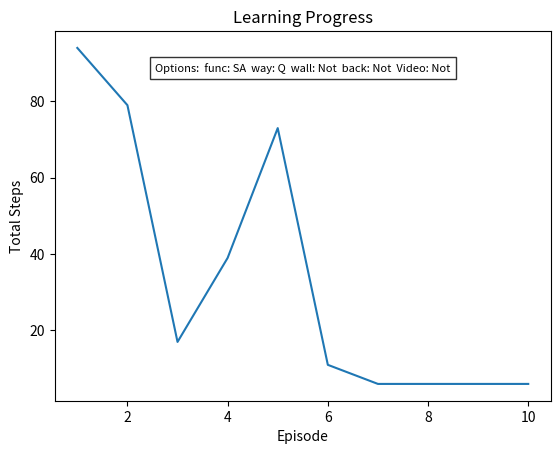
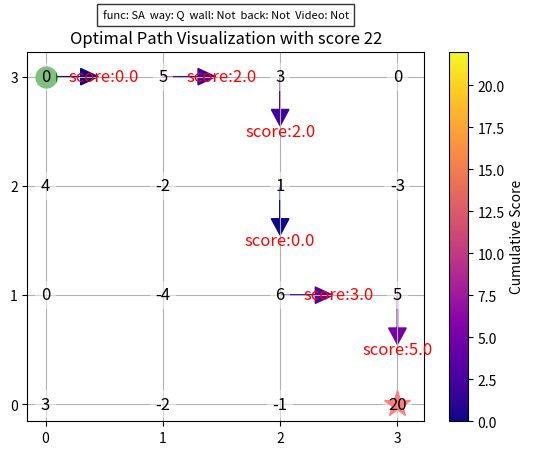

Generate these figures, in order, with matplotlib:
import numpy as np
import pandas as pd
import time
import sys
import os

import matplotlib.pyplot as plt

np.random.seed(200)  # reproducible

N_STATES = 4   # the length of the 1 dimensional world
M_STATES = 4
ACTIONS = ['[0,1]','[0,-1]','[1,0]', '[-1,0]']     # available actions
# EPSILON = 0.9   # greedy police
ALPHA = 0.1     # learning rate
GAMMA = 0.9    # discount factor
MAX_EPISODES = 100   # maximum episodes
FRESH_TIME = 0.2 # fresh time for one move

orrM = np.array([
    [0, 5, 3, 0],
    [4, -2, 1, -3],
    [0, -4, 6, 5],
    [3, -2, -1, 20]
])
# M = orrM-6
# M[0,0]=0

global visited # 记录是否访问过
visited = np.zeros(N_STATES*M_STATES)

'''
所构造的q表的大小是：行数是财产的探索者总共所处的位置数，列数就是动作的数量
'''
def build_q_table(total_states, actions):
    table = pd.DataFrame(
        np.random.rand(total_states, len(actions)),     # q_table initial values
        columns=actions,    # actions's name
    )
    return table

def islegal(state,visited,state_actions,options,ago):
    # 可选项为：wall    Not 不允许撞墙 Try 允许撞墙（会有惩罚）
	# 	  back   Not 不允许返回上一步 Never 不允许走之前走过的路 Allow 啥都可以

    for s in state_actions.index:
        xs = state%4
        ys = state//4
        list_s = eval(s)
        nowvec = [a + b for a, b in zip([xs, ys], list_s)]

        wall = options['wall']
        back = options['back']

        if wall=='Not' and (nowvec[0] >= M.shape[0] or nowvec[0] < 0 or nowvec[1] >= M.shape[1] or nowvec[1] < 0):# 不允许撞墙
            if s in state_actions.index:
                state_actions.drop(s, inplace=True)
        elif wall=='Try':# 允许撞墙（会有惩罚）
            state_actions=state_actions
        else:
            Warning('undefined wall')
        
        nowindex = nowvec[0]+nowvec[1]*4
        if back=='Not' and nowindex==ago:# 不允许返回上一步
            if s in state_actions.index:
                state_actions.drop(s, inplace=True)
        elif back=='Never' and (nowindex>0 and nowindex<N_STATES*M_STATES-1) and visited[nowindex] != 0:# 不允许走之前走过的路
            if s in state_actions.index:
                state_actions.drop(s, inplace=True)
        elif back=='Allow':# 啥都可以
            state_actions=state_actions
        else:
            Warning('undefined back')

    # print('-------')
    # print('state')
    # print(state)
    # print('ago')
    # print(ago)
    # print('action')
    # print(state_actions)
    # print('-------')
    return state_actions

def choose_action(state,q_table,epsilon,visited,options, ago = None):
    # This is how to choose an action
    state_actions = q_table.iloc[state, :] #将现在agent观测到的状态所对应的q值取出来
    state_actions = islegal(state,visited,state_actions,options,ago)
    if state_actions.empty:
        return 'NAN'
    way = options['way']
    if (np.random.uniform() > epsilon):  #当生撑随机数大于EPSILON，就随机选择状态state所对应的动作
        action_name = np.random.choice(ACTIONS)
    else:   # act greedy
        if way == 'Q':
            action_name = state_actions.idxmax()    # 选择状态state所对应的使q值最大的动作
        elif way == 'S':
            action_name = np.random.choice(state_actions.index) # 随机选一个
        elif way == 'R':
            state_actions_ = state_actions - np.min(state_actions)+1
            probabilities = state_actions_ / state_actions_.sum() # Q值加权随机
            action_name = np.random.choice(state_actions.index, p=probabilities)
        else:
            Warning('undefined way')

    return action_name

def get_env_feedback(S, A):
    # 这个函数就是根据当前的状态和动作，返回下一个状态和奖励
    # 选择动作之后，还要根据现在的状态和动作获得下一个状态，并且返回奖励，这个奖励是环境给出的，用来评价当前动作的好坏。
    
    #这里设置的是，状态解码为xy坐标，利用提前存储的矩阵得到奖励函数
    x = S%4
    y = S//4
    list_A = eval(A)
    vec = [a + b for a, b in zip([x, y], list_A)]

    if vec[0] >= M.shape[0] or vec[0] < 0 or vec[1] >= M.shape[1] or vec[1] < 0:
        return S,-10
    else:
        nextplace = vec[0]+vec[1]*4
        return nextplace,M[tuple(np.flip(vec))]

def update_env(S, episode, step_counter, getEnd,options):
    if options['Video'] == 'Not':
        return #这个函数暂时不使用
    elif options['Video'] == 'Yes':
    # 更新环境的函数，比如向右移动之后，o表示的agent就距离宝藏进了一步，将agent随处的位置实时打印出来
        env_list = ['-']*(N_STATES*M_STATES-1)+['T']   # '---------T' our environment
        if S == 15:
            interaction = 'Attend End %s Episode %s: total_steps = %s' % (getEnd,episode+1, step_counter)
            sys.stdout.write(
                    '\033[F\033[K' * 4 +      # 上移4行并逐行清除
                    str(interaction) + '\n\n\n\n'    # 输出新内容（自动换行到下一行）
                )
            sys.stdout.flush()
            time.sleep(1)
        else:
            env_list[S] = 'o'
            for i in range(N_STATES):
                if i == N_STATES-1:
                    continue
                env_list.insert((N_STATES-i-1)*M_STATES,'\n')
            interaction = ''.join(env_list)
            sys.stdout.write(
                    '\033[F\033[K' * 4 +      # 上移4行并逐行清除
                    str(interaction) + '\n'    # 输出新内容（自动换行到下一行）
                )
            sys.stdout.flush()
            time.sleep(FRESH_TIME)
    else:
        Warning('undefined draw')
    
def init_reward_matrix(subtract=6):
    global M,Subtract
    M = orrM - subtract
    Subtract = subtract
    # M[0,0] = 0

def rl(options, progress_callback=None):
    # 初始化奖励矩阵
    subtract = options.get('subtract', 3)
    init_reward_matrix(subtract)
    
    # 使用传入的MAX_EPISODES参数，如果没有则使用默认值100
    MAX_EPISODES = options.get('MAX_EPISODES', 10)
    
    if options['Video'] == 'Yes':
        env_list = ['\n']*(N_STATES+1)
        interaction = ''.join(env_list)
        print(interaction, end='')
    total_steps = []
    EPISODE = 0
    
    q_table = build_q_table(N_STATES*M_STATES, ACTIONS)
    for episode in range(MAX_EPISODES):  # 使用动态设置的MAX_EPISODES
        # 计算并发送进度
        if progress_callback:
            progress = int(100 * (episode + 1) / MAX_EPISODES)
            progress_callback(progress)
            
        step_counter = 0
        S = 0
        S_ = 0
        S__ = 0
        getEnd = True
        visited = np.zeros(N_STATES*M_STATES)
        is_terminated = False
        update_env(S, episode, step_counter, getEnd, options)
        
        while not is_terminated:
            visited[S] += 1
            epsilon = EPISODE + (episode / MAX_EPISODES) * (1-EPISODE)*1.5
            A = choose_action(S, q_table,epsilon,visited,options=options,ago = S__)#agent根据当前的状态选择动作
            
            S_, R = get_env_feedback(S, A)  # 上一步已经获得了s对应的动作a，接着我们要获得下一个时间步的状态
            A_ = choose_action(S_, q_table,epsilon,visited,options=options,ago = S)
            if  A_ == 'NAN':
                S_ = 15
                R = -10
                getEnd = False
            q_predict = q_table.loc[S, A]
            if S_ != 15:#要判断一下，下一个时间步的是不是已经取得宝藏了，如果不是，可以按照公式进行更新
                func = options['func']
                if func == 'QL':
                    q_target = R + GAMMA * q_table.iloc[S_, :].max()   # next state is not terminal
                elif func == 'SA':
                    q_target = R + GAMMA * q_table.loc[S_, A_]   # next state is not terminal
                elif func == 'EXP':
                    q_target = R + GAMMA * q_table.iloc[S_, :].mean()   # next state is not terminal
                else:
                    Warning('undefined func')
            else:#如果已经得到了宝藏，得到的下一个状态不在q表中，q_target的计算也不同。
                q_target = R     # next state is terminal
                is_terminated = True    # terminate this episode

            q_table.loc[S, A] += ALPHA * (q_target - q_predict)  # update
            S__ = S
            S = S_  # move to next state

            update_env(S, episode, step_counter+1,getEnd,options)
            step_counter += 1
            if step_counter>1000:
                Warning('too long')
                break
        total_steps.append(step_counter)
        if any(visited>1):
            Warning('why twice')
    
    # 添加可视化代码
    os.makedirs('./images', exist_ok=True)
    timestamp = time.strftime("%Y%m%d_%H%M%S")
    plt.plot(range(1, len(total_steps)+1), total_steps)
    plt.xlabel('Episode')
    plt.ylabel('Total Steps')
    plt.title('Learning Progress')
    
    options_str = '  '.join([f'{k}: {v}' for k, v in options.items() if k != 'iterations'and k!='warning_callback'])
    plt.text(0.5, 0.9, f"Options:  {options_str}", 
            ha='center', va='center', transform=plt.gca().transAxes,
            fontsize=8, bbox=dict(facecolor='white', alpha=0.8))
    plt.savefig(f'images/learning_progress_{timestamp}.png')
    # plt.show()
    # plt.close()
    return q_table

def extract_path(q_table,options0):
    options = options0.copy()
    options['func'] = 'QL'
    options['way'] = 'Q'
    path = []
    step_counter = 0
    epsilon = 1
    S = 0
    S_ = 0
    S__ = 0
    getEnd = True
    visited = np.zeros(N_STATES*M_STATES)
    is_terminated = False
    while not is_terminated:
        
        path.append(S)
        visited[S] += 1
        A = choose_action(S, q_table,epsilon,visited,options=options,ago = S__)
        
        S_, R = get_env_feedback(S, A)
        # print(f'现在状态是S{S},将要通过A{A}到达S_{S_}')
        if choose_action(S_, q_table,epsilon,visited,options=options,ago = S) == 'NAN':
            S_ = 15
            R = -10
            getEnd = False
        q_predict = q_table.loc[S, A]
        if S_ != 15:
            q_target = R + GAMMA * q_table.iloc[S_, :].max()  # 添加这行赋值
        else:
            path.append(15)
            q_target = R
            is_terminated = True

        # q_table.loc[S, A] += ALPHA * (q_target - q_predict)
        S__ = S
        S = S_

        step_counter += 1
        if step_counter>1000:
            warning_msg = 'The final result is just like a died, but it is not the end.'
            if 'warning_callback' in options:
                options['warning_callback'](warning_msg)
            else:
                Warning(warning_msg)
            break
    return path

def draw(q_table,options):
    # 生成路径数据
    path = extract_path(q_table,options0=options)
    print(f'最终路径为{path}')
    # print(path)
    # 创建绘图
    fig, ax = plt.subplots()
    ax.set_xticks(np.arange(4))
    ax.set_yticks(np.arange(4))
    ax.grid(True)
    
    # 新增分数矩阵显示（在单元格中心显示M矩阵的值）
    for i in range(4):
        for j in range(4):
            ax.text(j , 3 - i , f'{orrM[i, j]:.0f}',
                    fontsize=12, color='black', ha='center', va='center',
                    bbox=dict(facecolor='white', alpha=0.5, edgecolor='none'))
    
    # 先计算完整路径的分数范围
    final_score = Subtract
    all_scores = []
    for state in path:
        y = state // 4
        x = state % 4
        final_score += M[tuple([y, x])]
        all_scores.append(final_score)
    
    min_score = min(all_scores)
    max_score = max(all_scores)
    score_range = max_score - min_score if max_score != min_score else 1  # 防止除以0

    # 绘制路径箭头
    for i, state in enumerate(path[:-1]):
        x = state % 4
        y = 3 - state // 4
        
        next_state = path[i+1]
        dx = (next_state % 4) - x
        dy = (3 - next_state // 4) - y

        # 使用完整路径的分数范围计算颜色
        norm_score = (all_scores[i] - min_score) / score_range
        # print(norm_score)
        arrow_color = plt.cm.plasma(norm_score)
        
        ax.arrow(x, y, dx*0.3, dy*0.3, 
                head_width=0.15, 
                head_length=0.15, 
                fc=arrow_color,
                ec=arrow_color)
        
        # 移动文本标注到循环内（保持原有位置）
        ax.text(x + dx*0.5, y + dy*0.5, f'score:{all_scores[i]:.1f}', 
               fontsize=12, color='red',ha='center', va='center')

    # 统一在循环外添加colorbar ↓↓↓
    sm = plt.cm.ScalarMappable(cmap='plasma', 
                             norm=plt.Normalize(vmin=min(all_scores), vmax=max(all_scores)))  # 修正变量名
    plt.colorbar(sm, ax=ax, label='Cumulative Score')
    
    # 标记起点和终点
    ax.plot(0, 3, 'go', markersize=15)
    ax.plot(3, 0, 'r*', markersize=20)
    plt.title(f'Optimal Path Visualization with score {final_score}')

    os.makedirs('./images', exist_ok=True)
    timestamp = time.strftime("%Y%m%d_%H%M%S")
    plt.title(f'Optimal Path Visualization with score {final_score}')
    print(f'最终得分为{final_score}')
    options_str = '  '.join([f'{k}: {v}' for k, v in options.items() if k != 'iterations'and k!='warning_callback'])
    plt.text(0.5, 1.1, f"{options_str}", 
            ha='center', va='center', transform=plt.gca().transAxes,
            fontsize=8, bbox=dict(facecolor='white', alpha=0.8))
    plt.savefig(f'images/path_visualization_{timestamp}.png')
    # plt.close()
    # plt.show()

if __name__ == "__main__":
    # 可选项为：wall    Not 不允许撞墙 Try 允许撞墙（会有惩罚）
	# 	  back   Not 不允许返回上一步 Never 不允许走之前走过的路 Allow 啥都可以
    #     Q选择状态state所对应的使q值最大的动作   S随机选一个   R Q值加权随机

    options = {'func':'SA','way': 'Q','wall':'Not','back':'Not','Video':'Not'}
    q_table = rl(options)
    print('\r\nQ-table:\n')
    print(q_table)

    draw(q_table,options)